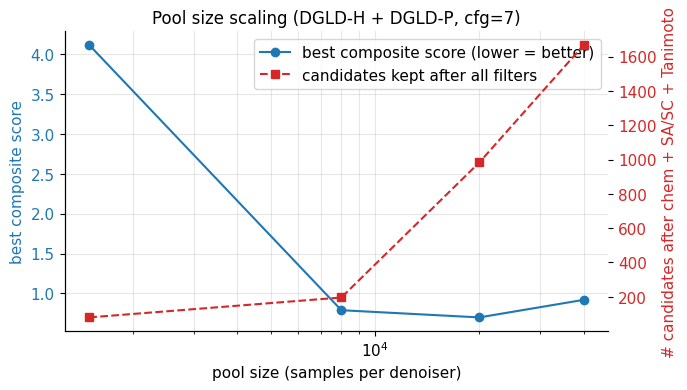

This figure's Python source:
"""ED Fig. 2 - Pool-size scaling.

Brought over from `EnergeticDiffusion2/docs/paper/make_figures.py:fig_pool_scaling()`.
Self-contained: the four data points are inline (no external data file needed).

The internal version codes "joint v3 + v4-B, cfg=7" used in the original
title have been replaced with the published "DGLD-H + DGLD-P, cfg=7" naming
to match NMIPaper / NMIPaperSI; this is the same correction that
scripts/patch_ed_labels.py applies post-hoc, but baked into the source so a
clean regeneration is reproducible.
"""
from __future__ import annotations
import os
import matplotlib
matplotlib.use("Agg")
import matplotlib.pyplot as plt

OUT_DIR = r"E:\Projects\DGLD4Energetic-public\paper\figs"
os.makedirs(OUT_DIR, exist_ok=True)

plt.rcParams.update({
    "font.family": "DejaVu Sans",
    "font.size": 11,
    "axes.titlesize": 12,
    "axes.spines.top": False,
    "axes.spines.right": False,
    "figure.dpi": 130,
})


def main():
    runs = [
        ("Initial (pool=1.5k)", 1500, 4.11, 80,  "registry initial"),
        ("pool=8k",             8000, 0.79, 196, "this work"),
        ("pool=20k",           20000, 0.70, 983, "this work"),
        ("pool=40k",           40000, 0.92, 1667,"this work"),
    ]
    pools  = [r[1] for r in runs]
    scores = [r[2] for r in runs]
    finals = [r[3] for r in runs]

    fig, ax1 = plt.subplots(figsize=(7, 4))
    ax2 = ax1.twinx()
    l1 = ax1.plot(pools, scores, "o-", color="#1f77b4",
                  label="best composite score (lower = better)")
    l2 = ax2.plot(pools, finals, "s--", color="#d62728",
                  label="candidates kept after all filters")
    ax1.set_xscale("log")
    ax1.set_xlabel("pool size (samples per denoiser)")
    ax1.set_ylabel("best composite score", color="#1f77b4")
    ax2.set_ylabel("# candidates after chem + SA/SC + Tanimoto", color="#d62728")
    ax1.tick_params(axis="y", labelcolor="#1f77b4")
    ax2.tick_params(axis="y", labelcolor="#d62728")
    ax1.grid(True, which="both", alpha=0.3)
    ax1.set_title("Pool size scaling (DGLD-H + DGLD-P, cfg=7)")
    lines = l1 + l2
    ax1.legend(lines, [l.get_label() for l in lines], loc="upper right")
    fig.tight_layout()

    base = os.path.join(OUT_DIR, "fig1_pool_scaling")
    fig.savefig(base + ".svg")
    fig.savefig(base + ".png", dpi=300)
    plt.close(fig)
    print(f"Saved: {base}.svg + .png")


if __name__ == "__main__":
    main()
